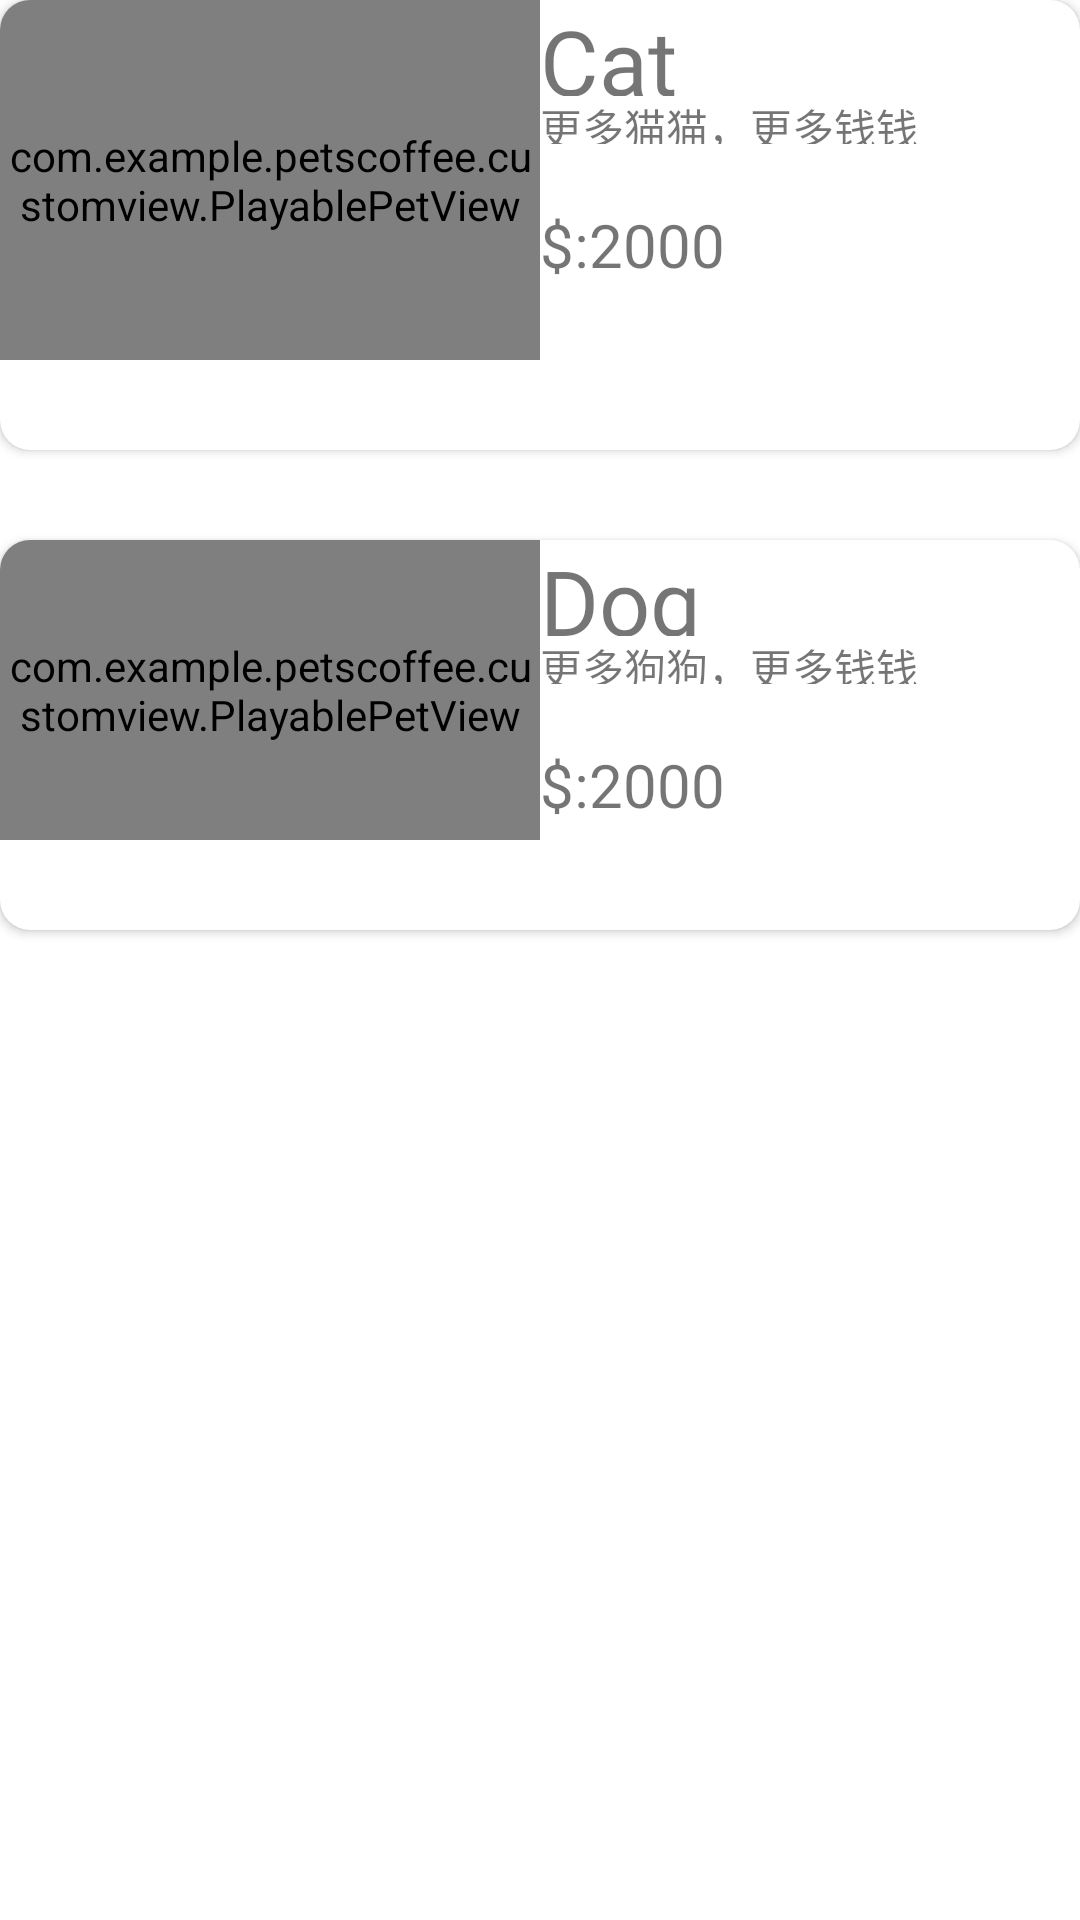

Android layout source for this screen:
<!-- AndroidManifest.xml: application theme Theme.PetsCoffee -->
<!-- res/layout/fragment_shop_pets.xml -->
<?xml version="1.0" encoding="utf-8"?>
<LinearLayout xmlns:android="http://schemas.android.com/apk/res/android"
    xmlns:app="http://schemas.android.com/apk/res-auto"
    android:id="@+id/shop_pets_layout"
    android:layout_width="match_parent"
    android:layout_height="match_parent"
    android:orientation="vertical">


        <androidx.cardview.widget.CardView
            android:id="@+id/shop_cat_buy"
            android:layout_width="match_parent"
            android:layout_height="wrap_content"
            android:layout_marginBottom="30dp"
            app:cardCornerRadius="10dp">

            <LinearLayout
                android:layout_width="match_parent"
                android:layout_height="wrap_content"
                android:layout_marginBottom="30dp">

                <com.example.petscoffee.customview.PlayablePetView
                    android:id="@+id/shop_cat_image"
                    android:layout_width="0dp"
                    android:layout_weight="1"
                    android:layout_height="120dp"
                    android:src="@drawable/cat" />
                <LinearLayout
                    android:layout_width="0dp"
                    android:layout_weight="1"
                    android:orientation="vertical"
                    android:layout_height="100dp">
                    <TextView
                        android:id="@+id/shop_cat_name"
                        android:layout_width="match_parent"
                        android:layout_height="0dp"
                        android:layout_weight="2"
                        android:fontFamily="@font/store_my_stamp_number"
                        android:textSize="30dp"
                        android:text="Cat" />

                    <TextView
                        android:id="@+id/shop_cat_info"
                        android:layout_width="match_parent"
                        android:layout_height="0dp"
                        android:layout_weight="1"
                        android:layout_marginBottom="20dp"
                            android:text="更多猫猫，更多钱钱" />

                    <TextView
                        android:id="@+id/shop_cat_price"
                        android:layout_width="match_parent"
                        android:layout_height="0dp"
                        android:layout_weight="2"
                        android:textSize="20dp"
                        android:fontFamily="@font/store_my_stamp_number"
                        android:text="$:2000" />

                </LinearLayout>

            </LinearLayout>
        </androidx.cardview.widget.CardView>



        <androidx.cardview.widget.CardView
            android:id="@+id/shop_dog_buy"
            android:layout_width="match_parent"
            android:layout_height="wrap_content"
            android:layout_marginBottom="30dp"
            app:cardCornerRadius="10dp">

            <LinearLayout
                android:layout_width="match_parent"
                android:layout_height="wrap_content"
                android:layout_marginBottom="30dp">

                <com.example.petscoffee.customview.PlayablePetView
                    android:id="@+id/shop_dog_image"
                    android:layout_width="0dp"
                    android:layout_height="100dp"
                    android:layout_weight="1"
                    android:src="@drawable/dog" />

                <LinearLayout
                    android:layout_width="0dp"
                    android:layout_weight="1"
                    android:orientation="vertical"
                    android:layout_height="100dp">
                    <TextView
                        android:id="@+id/shop_dog_name"
                        android:layout_width="match_parent"
                        android:layout_height="0dp"
                        android:layout_weight="2"
                        android:fontFamily="@font/store_my_stamp_number"
                        android:textSize="30dp"
                        android:text="Dog" />

                    <TextView
                        android:id="@+id/shop_dog_info"
                        android:layout_width="match_parent"
                        android:layout_height="0dp"
                        android:layout_weight="1"
                        android:layout_marginBottom="20dp"
                        android:text="更多狗狗，更多钱钱" />

                    <TextView
                        android:id="@+id/shop_dog_price"
                        android:layout_width="match_parent"
                        android:layout_height="0dp"
                        android:layout_weight="2"
                        android:textSize="20dp"
                        android:fontFamily="@font/store_my_stamp_number"
                        android:text="$:2000" />

                </LinearLayout>

            </LinearLayout>
        </androidx.cardview.widget.CardView>

</LinearLayout>
<!-- resources referenced by this layout -->
<resources>
  <style name="Theme.PetsCoffee" parent="Theme.MaterialComponents.DayNight.NoActionBar">
          
          <item name="colorPrimary">@color/purple_500</item>
          <item name="colorPrimaryVariant">@color/purple_700</item>
          <item name="colorOnPrimary">@color/white</item>
          
          <item name="colorSecondary">@color/teal_200</item>
          <item name="colorSecondaryVariant">@color/teal_700</item>
          <item name="colorOnSecondary">@color/black</item>
          
          <item name="android:statusBarColor">@android:color/transparent</item>
          
      </style>
  <!-- not gathered from this repository: default colours our renderer supplied (Android Studio template values) -->
  <color name="purple_500">#FF6200EE</color>
  <color name="purple_700">#FF3700B3</color>
  <color name="teal_200">#FF03DAC5</color>
  <color name="teal_700">#FF018786</color>
  <color name="black">#FF000000</color>
  <color name="white">#FFFFFFFF</color>
</resources>
